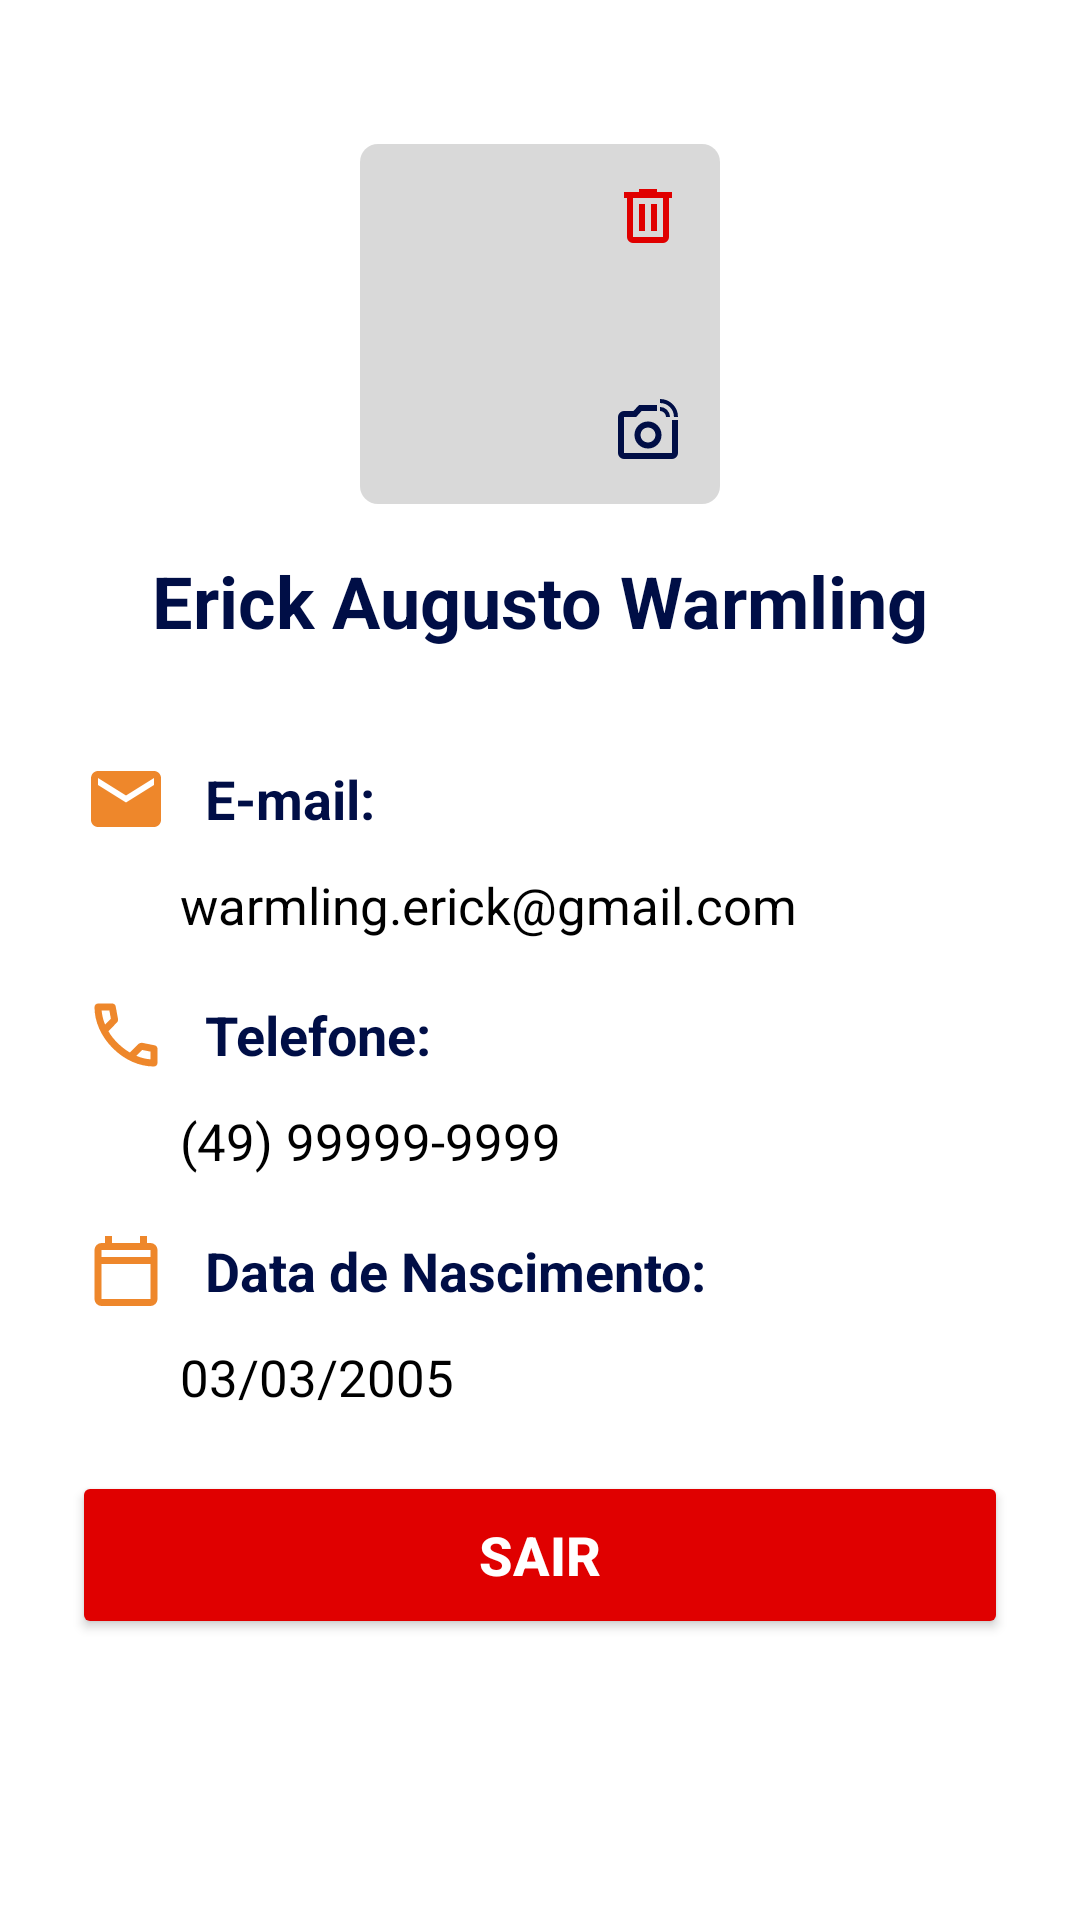

This screen was rendered from an Android layout file. Write that file and the resources it references.
<!-- AndroidManifest.xml: application theme Theme.EMTravel -->
<!-- res/layout/fragment_perfil.xml -->
<?xml version="1.0" encoding="utf-8"?>
<androidx.constraintlayout.widget.ConstraintLayout
    xmlns:android="http://schemas.android.com/apk/res/android"
    xmlns:app="http://schemas.android.com/apk/res-auto"
    android:id="@+id/containerPerfil"
    android:layout_width="match_parent"
    android:layout_height="match_parent"
    android:background="@color/white">

    
    <ScrollView
        android:id="@+id/scrollPerfil"
        android:layout_width="match_parent"
        android:layout_height="match_parent">

        <LinearLayout
            android:layout_width="match_parent"
            android:layout_height="wrap_content"
            android:orientation="vertical"
            android:padding="24dp">

            
            <LinearLayout
                android:layout_width="match_parent"
                android:layout_height="wrap_content"
                android:orientation="vertical"
                android:gravity="center_horizontal">

                <FrameLayout
                    android:layout_width="wrap_content"
                    android:layout_height="wrap_content"
                    android:layout_gravity="center_horizontal"
                    android:layout_marginTop="24dp">

                    <ImageView
                        android:id="@+id/imgFotoPerfil"
                        android:layout_width="120dp"
                        android:layout_height="120dp"
                        android:src="@drawable/ic_perfil"
                        android:background="@drawable/bordas_arredondadas_edit_text"
                        android:padding="16dp"
                        android:scaleType="centerCrop" />

                    <ImageButton
                        android:id="@+id/btnEditarFoto"
                        android:layout_width="40dp"
                        android:layout_height="40dp"
                        android:layout_gravity="bottom|end"
                        android:layout_margin="4dp"
                        android:src="@drawable/ic_camera"
                        android:background="?attr/selectableItemBackgroundBorderless"
                        android:contentDescription="Editar foto"
                        app:tint="@color/azul_escuro" />

                    
                    <ImageButton
                        android:id="@+id/btnRemoverFoto"
                        android:layout_width="40dp"
                        android:layout_height="40dp"
                        android:layout_gravity="top|end"
                        android:layout_margin="4dp"
                        android:src="@drawable/ic_delete"
                        android:background="?attr/selectableItemBackgroundBorderless"
                        android:contentDescription="Remover foto"
                        app:tint="@color/red" />
                </FrameLayout>


                <TextView
                    android:id="@+id/tvNomeUsuario"
                    android:layout_width="wrap_content"
                    android:layout_height="wrap_content"
                    android:text="Erick Augusto Warmling"
                    android:textSize="24sp"
                    android:textStyle="bold"
                    android:textColor="@color/azul_escuro"
                    android:layout_marginTop="16dp" />
            </LinearLayout>

            
            <LinearLayout
                android:layout_width="match_parent"
                android:layout_height="wrap_content"
                android:orientation="vertical"
                android:layout_marginTop="36dp">

                
                <LinearLayout
                    android:layout_width="match_parent"
                    android:layout_height="wrap_content"
                    android:orientation="horizontal"
                    android:gravity="center_vertical"
                    android:paddingStart="4dp"
                    android:paddingEnd="4dp"
                    android:layout_marginBottom="10dp">

                    <ImageView
                        android:layout_width="28dp"
                        android:layout_height="28dp"
                        android:src="@drawable/ic_email" />

                    <TextView
                        android:layout_width="wrap_content"
                        android:layout_height="wrap_content"
                        android:text=" E-mail:"
                        android:textStyle="bold"
                        android:textColor="@color/azul_escuro"
                        android:textSize="18sp"
                        android:layout_marginStart="8dp" />
                </LinearLayout>

                <TextView
                    android:id="@+id/tvEmailUsuario"
                    android:layout_width="match_parent"
                    android:layout_height="wrap_content"
                    android:text="warmling.erick@gmail.com"
                    android:textColor="@color/black"
                    android:textSize="17sp"
                    android:layout_marginBottom="18dp"
                    android:paddingStart="36dp" />

                
                <LinearLayout
                    android:layout_width="match_parent"
                    android:layout_height="wrap_content"
                    android:orientation="horizontal"
                    android:gravity="center_vertical"
                    android:paddingStart="4dp"
                    android:paddingEnd="4dp"
                    android:layout_marginBottom="10dp">

                    <ImageView
                        android:layout_width="28dp"
                        android:layout_height="28dp"
                        android:src="@drawable/ic_phone" />

                    <TextView
                        android:layout_width="wrap_content"
                        android:layout_height="wrap_content"
                        android:text=" Telefone:"
                        android:textStyle="bold"
                        android:textColor="@color/azul_escuro"
                        android:textSize="18sp"
                        android:layout_marginStart="8dp" />
                </LinearLayout>

                <TextView
                    android:id="@+id/tvTelefoneUsuario"
                    android:layout_width="match_parent"
                    android:layout_height="wrap_content"
                    android:text="(49) 99999-9999"
                    android:textColor="@color/black"
                    android:textSize="17sp"
                    android:layout_marginBottom="18dp"
                    android:paddingStart="36dp" />

                
                <LinearLayout
                    android:layout_width="match_parent"
                    android:layout_height="wrap_content"
                    android:orientation="horizontal"
                    android:gravity="center_vertical"
                    android:paddingStart="4dp"
                    android:paddingEnd="4dp"
                    android:layout_marginBottom="10dp">

                    <ImageView
                        android:layout_width="28dp"
                        android:layout_height="28dp"
                        android:src="@drawable/ic_calendar" />

                    <TextView
                        android:layout_width="wrap_content"
                        android:layout_height="wrap_content"
                        android:text=" Data de Nascimento:"
                        android:textStyle="bold"
                        android:textColor="@color/azul_escuro"
                        android:textSize="18sp"
                        android:layout_marginStart="8dp" />
                </LinearLayout>

                <TextView
                    android:id="@+id/tvDataNascimentoUsuario"
                    android:layout_width="match_parent"
                    android:layout_height="wrap_content"
                    android:text="03/03/2005"
                    android:textColor="@color/black"
                    android:textSize="17sp"
                    android:layout_marginBottom="20dp"
                    android:paddingStart="36dp" />

                
                <Button
                    android:id="@+id/btnSair"
                    android:layout_width="match_parent"
                    android:layout_height="56dp"
                    android:text="Sair"
                    android:textSize="18sp"
                    android:textStyle="bold"
                    android:textColor="@color/white"
                    android:backgroundTint="@color/red"
                    android:drawableStart="@drawable/ic_logout"
                    android:drawablePadding="12dp"
                    android:paddingVertical="10dp" />

            </LinearLayout>
        </LinearLayout>
    </ScrollView>
</androidx.constraintlayout.widget.ConstraintLayout>
<!-- resources referenced by this layout -->
<resources>
  <color name="azul_escuro">#000E46</color>
  <color name="black">#FF000000</color>
  <color name="red">#E00000</color>
  <color name="white">#FFFFFFFF</color>
  <!-- drawable bordas_arredondadas_edit_text (drawable) -->
  <shape xmlns:android="http://schemas.android.com/apk/res/android"
      android:shape="rectangle">
      <solid android:color="#D9D9D9" />
      <corners android:radius="6dp" />
  </shape>
  <!-- drawable ic_calendar (drawable) -->
  <vector xmlns:android="http://schemas.android.com/apk/res/android" android:height="24dp" android:tint="#EE872B" android:viewportHeight="960" android:viewportWidth="960" android:width="24dp">
        
      <path android:fillColor="@android:color/white" android:pathData="M200,880Q167,880 143.5,856.5Q120,833 120,800L120,240Q120,207 143.5,183.5Q167,160 200,160L240,160L240,80L320,80L320,160L640,160L640,80L720,80L720,160L760,160Q793,160 816.5,183.5Q840,207 840,240L840,800Q840,833 816.5,856.5Q793,880 760,880L200,880ZM200,800L760,800Q760,800 760,800Q760,800 760,800L760,400L200,400L200,800Q200,800 200,800Q200,800 200,800ZM200,320L760,320L760,240Q760,240 760,240Q760,240 760,240L200,240Q200,240 200,240Q200,240 200,240L200,320ZM200,320L200,240Q200,240 200,240Q200,240 200,240L200,240Q200,240 200,240Q200,240 200,240L200,320Z"/>
      
  </vector>
  <!-- drawable ic_delete (drawable) -->
  <vector xmlns:android="http://schemas.android.com/apk/res/android" android:height="24dp" android:tint="#EE872B" android:viewportHeight="960" android:viewportWidth="960" android:width="24dp">
        
      <path android:fillColor="@android:color/white" android:pathData="M280,840Q247,840 223.5,816.5Q200,793 200,760L200,240L160,240L160,160L360,160L360,120L600,120L600,160L800,160L800,240L760,240L760,760Q760,793 736.5,816.5Q713,840 680,840L280,840ZM680,240L280,240L280,760Q280,760 280,760Q280,760 280,760L680,760Q680,760 680,760Q680,760 680,760L680,240ZM360,680L440,680L440,320L360,320L360,680ZM520,680L600,680L600,320L520,320L520,680ZM280,240L280,240L280,760Q280,760 280,760Q280,760 280,760L280,760Q280,760 280,760Q280,760 280,760L280,240Z"/>
      
  </vector>
  <!-- drawable ic_email (drawable) -->
  <vector xmlns:android="http://schemas.android.com/apk/res/android" android:height="24dp" android:tint="#EE872B" android:viewportHeight="24" android:viewportWidth="24" android:width="24dp">
        
      <path android:fillColor="@android:color/white" android:pathData="M20,4L4,4c-1.1,0 -1.99,0.9 -1.99,2L2,18c0,1.1 0.9,2 2,2h16c1.1,0 2,-0.9 2,-2L22,6c0,-1.1 -0.9,-2 -2,-2zM20,8l-8,5 -8,-5L4,6l8,5 8,-5v2z"/>
      
  </vector>
  <style name="Theme.EMTravel" parent="Base.Theme.EMTravel" />
  <style name="Base.Theme.EMTravel" parent="Theme.Material3.DayNight.NoActionBar">
          
          
      </style>
</resources>
